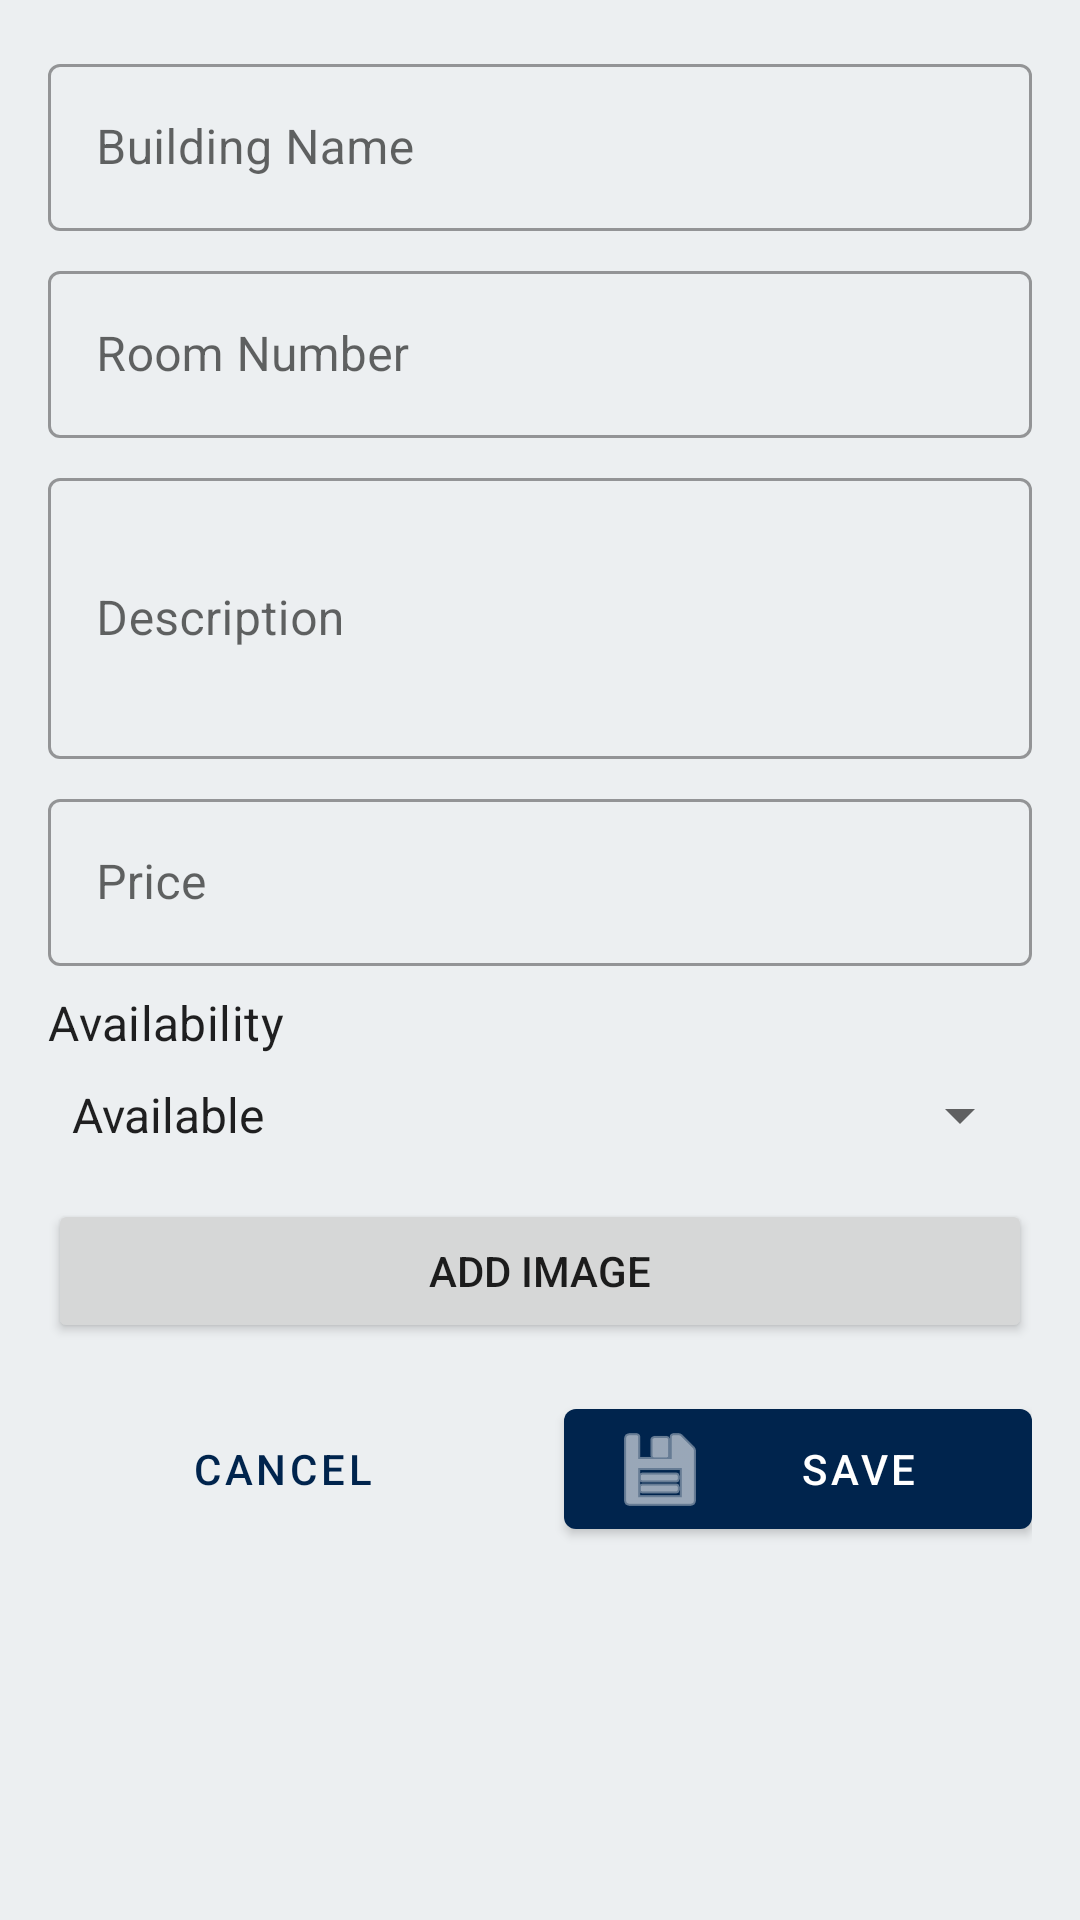

Android layout source for this screen:
<!-- AndroidManifest.xml: application theme Theme.FirebaseCDRUD -->
<!-- res/layout/dialog_edit_room.xml -->
<?xml version="1.0" encoding="utf-8"?>
<ScrollView xmlns:android="http://schemas.android.com/apk/res/android"
    xmlns:app="http://schemas.android.com/apk/res-auto"
    android:layout_width="match_parent"
    android:layout_height="wrap_content">

    <LinearLayout
        android:layout_width="match_parent"
        android:layout_height="wrap_content"
        android:orientation="vertical"
        android:padding="16dp">

        <com.google.android.material.textfield.TextInputLayout
            android:id="@+id/buildingNameLayout"
            android:layout_width="match_parent"
            android:layout_height="wrap_content"
            android:layout_marginBottom="8dp"
            android:hint="Building Name"
            style="@style/Widget.MaterialComponents.TextInputLayout.OutlinedBox">

            <com.google.android.material.textfield.TextInputEditText
                android:layout_width="match_parent"
                android:layout_height="wrap_content"
                android:inputType="text" />
        </com.google.android.material.textfield.TextInputLayout>

        <com.google.android.material.textfield.TextInputLayout
            android:id="@+id/roomNumberLayout"
            android:layout_width="match_parent"
            android:layout_height="wrap_content"
            android:layout_marginBottom="8dp"
            android:hint="Room Number"
            style="@style/Widget.MaterialComponents.TextInputLayout.OutlinedBox">

            <com.google.android.material.textfield.TextInputEditText
                android:layout_width="match_parent"
                android:layout_height="wrap_content"
                android:inputType="text" />
        </com.google.android.material.textfield.TextInputLayout>

        <com.google.android.material.textfield.TextInputLayout
            android:id="@+id/descriptionLayout"
            android:layout_width="match_parent"
            android:layout_height="wrap_content"
            android:layout_marginBottom="8dp"
            android:hint="Description"
            style="@style/Widget.MaterialComponents.TextInputLayout.OutlinedBox">

            <com.google.android.material.textfield.TextInputEditText
                android:layout_width="match_parent"
                android:layout_height="wrap_content"
                android:inputType="textMultiLine"
                android:minLines="3" />
        </com.google.android.material.textfield.TextInputLayout>

        <com.google.android.material.textfield.TextInputLayout
            android:id="@+id/priceLayout"
            android:layout_width="match_parent"
            android:layout_height="wrap_content"
            android:layout_marginBottom="8dp"
            android:hint="Price"
            style="@style/Widget.MaterialComponents.TextInputLayout.OutlinedBox">

            <com.google.android.material.textfield.TextInputEditText
                android:layout_width="match_parent"
                android:layout_height="wrap_content"
                android:inputType="numberDecimal" />
        </com.google.android.material.textfield.TextInputLayout>

        <TextView
            android:layout_width="wrap_content"
            android:layout_height="wrap_content"
            android:layout_marginBottom="8dp"
            android:text="Availability"
            android:textAppearance="?attr/textAppearanceSubtitle1" />

        <Spinner
            android:id="@+id/availabilitySpinner"
            android:layout_width="match_parent"
            android:layout_height="wrap_content"
            android:layout_marginBottom="16dp"
            android:entries="@array/availability_options" />

        <ImageView
            android:id="@+id/roomImage"
            android:layout_width="match_parent"
            android:layout_height="200dp"
            android:layout_marginBottom="16dp"
            android:scaleType="centerCrop"
            android:visibility="gone" />

        <Button
            android:id="@+id/addImageButton"
            android:layout_width="match_parent"
            android:layout_height="wrap_content"
            android:layout_marginBottom="16dp"
            android:text="Add Image" />

        <LinearLayout
            android:layout_width="match_parent"
            android:layout_height="wrap_content"
            android:orientation="horizontal">

            <com.google.android.material.button.MaterialButton
                android:id="@+id/cancelButton"
                android:layout_width="0dp"
                android:layout_height="wrap_content"
                android:layout_marginEnd="8dp"
                android:layout_weight="1"
                android:text="Cancel"
                style="@style/Widget.MaterialComponents.Button.TextButton" />

            <com.google.android.material.button.MaterialButton
                android:id="@+id/saveButton"
                android:layout_width="0dp"
                android:layout_height="wrap_content"
                android:layout_marginStart="8dp"
                android:layout_weight="1"
                android:text="Save"
                app:icon="@android:drawable/ic_menu_save" />
        </LinearLayout>
    </LinearLayout>
</ScrollView>
<!-- resources referenced by this layout -->
<resources>
  <string-array name="availability_options">
          <item>Available</item>
          <item>Not Available</item>
      </string-array>
  <style name="Theme.FirebaseCDRUD" parent="Theme.MaterialComponents.DayNight.DarkActionBar">
          <item name="colorPrimary">@color/primaryColor</item>
          <item name="colorPrimaryDark">@color/primaryDarkColor</item>
          <item name="colorAccent">@color/accentColor</item>
          <item name="android:windowBackground">@color/backgroundColor</item>
      </style>
  <color name="primaryColor">#00244D</color>
  <color name="primaryDarkColor">#00332E</color>
  <color name="accentColor">#FF5722</color>
  <color name="backgroundColor">#ECEFF1</color>
</resources>
